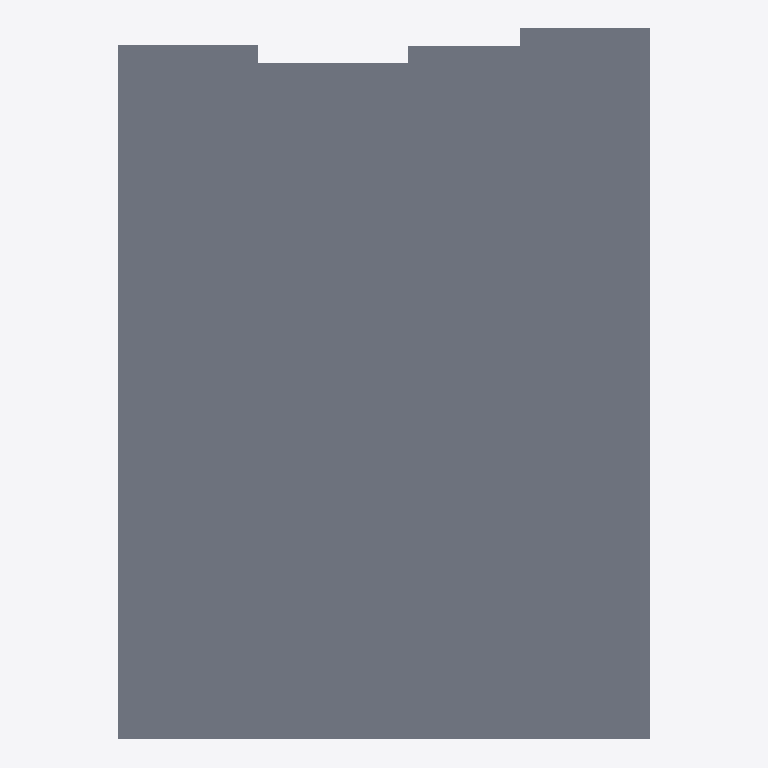
Plan cut of the same IFC building model at storey 'Niveau 2' (level 3.30 m, cut at 4.70 m), seen from above with north up, elements coloured by IFC class: 1 slab (grey). Cut surfaces are drawn darker.
Extent 13.5 m × 17.9 m × 3.4 m (x, y, z). Storeys (2): Niveau 1 at 0.20 m; Niveau 2 at 3.30 m. Elements (59): 42 IfcWallStandardCase, 15 IfcWindow, 2 IfcSlab.

HEADER;
FILE_DESCRIPTION(('ViewDefinition [CoordinationView_V2.0, QuantityTakeOffAddOnView]'),'2;1');
FILE_NAME('Numéro du projet','2019-09-08T17:58:19',(''),(''),'The EXPRESS Data Manager Version 5.02.0100.07 : 28 Aug 2013','20180328_1600(x64) - Exporter 19.0.1.1 - Interface utilisateur alternative 19.0.1.1','');
FILE_SCHEMA(('IFC2X3'));
ENDSEC;
DATA;
#105=IFCPROJECT('2$giMG7rX5D97vk5Hzalu6',#41,'Numéro du projet',$,$,'Nom du projet','Etat du projet',(#97),#92);
#8922=IFCSITE('2$giMG7rX5D97vk5Hzalu4',#41,'Default',$,'',#8921,$,$,.ELEMENT.,$,$,$,$,$);
#115=IFCBUILDING('2$giMG7rX5D97vk5Hzalu7',#41,'',$,$,#32,$,'',.ELEMENT.,$,$,$);
#126=IFCBUILDINGSTOREY('2$giMG7rX5D97vk5I2RJBv',#41,'Niveau 1',$,$,#124,$,'Niveau 1',.ELEMENT.,200.0);
#132=IFCBUILDINGSTOREY('2$giMG7rX5D97vk5I2RJ$V',#41,'Niveau 2',$,$,#131,$,'Niveau 2',.ELEMENT.,3300.0);
#8869=IFCSLAB('33cyZ5xWH2Qv928uM21g8u',#41,'Sol:Sol générique - 300 mm:216800',$,'Sol:Sol générique - 300 mm',#8834,#8867,'216800',.FLOOR.);
ENDSEC;